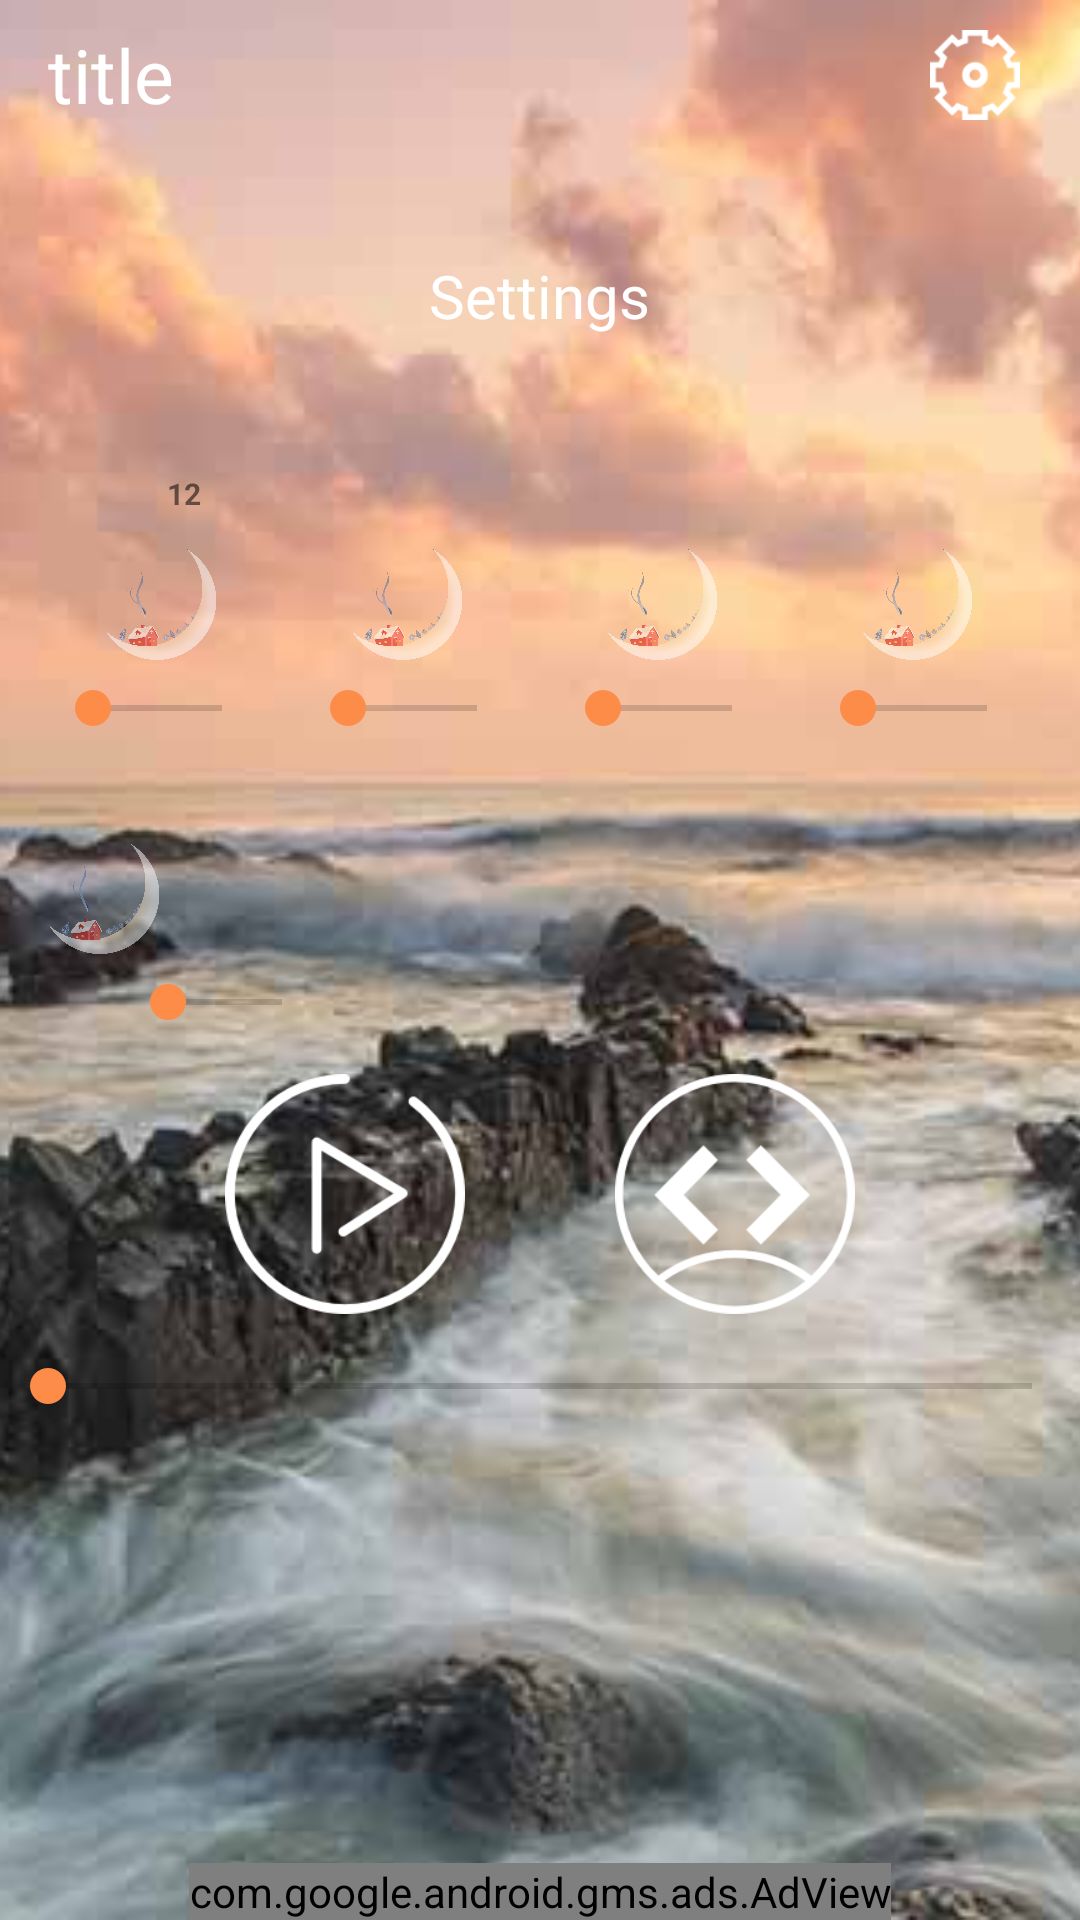

Layout XML and referenced resources for this Android screen:
<!-- AndroidManifest.xml: application theme AppTheme -->
<!-- res/layout/activity_music_new.xml -->
<?xml version="1.0" encoding="utf-8"?>
<RelativeLayout xmlns:android="http://schemas.android.com/apk/res/android"
    xmlns:ads="http://schemas.android.com/apk/res-auto"
    android:id="@+id/relBackground"
    android:layout_width="match_parent"
    android:layout_height="match_parent">

    <ImageView
        android:id="@+id/imgBG"
        android:layout_width="match_parent"
        android:layout_height="match_parent"
        android:scaleType="centerCrop"
        android:src="@drawable/pexelsphoto87240" />

    <android.support.v7.widget.Toolbar
        android:id="@+id/toolbar"
        android:layout_width="match_parent"
        android:layout_height="@dimen/dp50"
        android:background="@drawable/sound_topbar">

        <TextView
            android:id="@+id/tvToolbarTitle"
            android:layout_width="wrap_content"
            android:layout_height="wrap_content"
            android:ellipsize="end"
            android:maxEms="5"
            android:singleLine="true"
            android:text="title"
            android:textColor="@color/white"
            android:textSize="@dimen/sp25" />

        <ImageView
            android:id="@+id/imgSetting"
            android:layout_width="@dimen/dp30"
            android:layout_height="@dimen/dp30"
            android:layout_gravity="right"
            android:layout_marginRight="@dimen/dp20"
            android:src="@drawable/settings" />

        <ImageView
            android:id="@+id/imgClose"
            android:layout_width="@dimen/dp30"
            android:layout_height="@dimen/dp30"
            android:layout_gravity="right"
            android:layout_marginRight="@dimen/dp20"
            android:src="@drawable/ic_close"
            android:visibility="gone" />
    </android.support.v7.widget.Toolbar>

    <TextView
        android:id="@+id/tvSetting"
        android:layout_width="wrap_content"
        android:layout_height="wrap_content"
        android:layout_below="@+id/toolbar"
        android:layout_centerHorizontal="true"
        android:layout_marginTop="@dimen/dp35"
        android:text="Settings"
        android:textColor="@color/white"
        android:textSize="@dimen/sp20" />

    <LinearLayout
        android:id="@+id/lnTv"
        android:layout_width="wrap_content"
        android:layout_height="wrap_content"
        android:layout_below="@+id/tvSetting"
        android:layout_centerHorizontal="true"
        android:layout_marginTop="@dimen/dp40"
        android:orientation="horizontal">

        <TextView
            android:id="@+id/tvPlay"
            android:layout_width="25dp"
            android:layout_height="25dp"
            android:background="@drawable/circle"
            android:gravity="center"
            android:text="12"
            android:textSize="@dimen/sp10"
            android:textStyle="bold" />

        <TextView
            android:id="@+id/tvPlay2"
            android:layout_width="25dp"
            android:layout_height="25dp"
            android:layout_marginLeft="@dimen/dp52"
            android:background="@drawable/circle"
            android:gravity="center"
            android:textSize="@dimen/sp10"
            android:textStyle="bold" />

        <TextView
            android:id="@+id/tvPlay3"
            android:layout_width="25dp"
            android:layout_height="25dp"
            android:layout_marginLeft="@dimen/dp55"
            android:background="@drawable/circle"
            android:gravity="center"
            android:textSize="@dimen/sp10"
            android:textStyle="bold" />

        <TextView
            android:id="@+id/tvPlay4"
            android:layout_width="25dp"
            android:layout_height="25dp"
            android:layout_marginLeft="@dimen/dp55"
            android:background="@drawable/circle"
            android:gravity="center"
            android:textSize="@dimen/sp10"
            android:textStyle="bold" />

    </LinearLayout>

    <LinearLayout
        android:id="@+id/lnImage"
        android:layout_width="wrap_content"
        android:layout_height="wrap_content"
        android:layout_below="@+id/lnTv"
        android:layout_centerHorizontal="true"
        android:layout_marginTop="@dimen/dp5"
        android:orientation="horizontal">

        <ImageView
            android:id="@+id/imgPlay"
            android:layout_width="@dimen/dp40"
            android:layout_height="@dimen/dp40"
            android:src="@drawable/placeholder_image" />

        <ImageView
            android:id="@+id/imgPlay2"
            android:layout_width="@dimen/dp40"
            android:layout_height="@dimen/dp40"
            android:layout_marginStart="@dimen/dp42"
            android:src="@drawable/placeholder_image" />

        <ImageView
            android:id="@+id/imgPlay3"
            android:layout_width="@dimen/dp40"
            android:layout_height="@dimen/dp40"
            android:layout_marginStart="@dimen/dp45"
            android:src="@drawable/placeholder_image" />

        <ImageView
            android:id="@+id/imgPlay4"
            android:layout_width="@dimen/dp40"
            android:layout_height="@dimen/dp40"
            android:layout_marginStart="@dimen/dp45"
            android:src="@drawable/placeholder_image" />

    </LinearLayout>

    <LinearLayout
        android:id="@+id/lnSeek"
        android:layout_width="wrap_content"
        android:layout_height="wrap_content"
        android:layout_below="@+id/lnImage"
        android:layout_centerHorizontal="true"
        android:layout_marginTop="@dimen/dp5"
        android:orientation="horizontal">

        <SeekBar
            android:id="@+id/seekBar"
            android:layout_width="@dimen/dp75"
            android:layout_height="wrap_content" />

        <SeekBar
            android:id="@+id/seekBar2"
            android:layout_width="@dimen/dp75"
            android:layout_height="wrap_content"
            android:layout_marginStart="@dimen/dp10" />

        <SeekBar
            android:id="@+id/seekBar3"
            android:layout_width="@dimen/dp75"
            android:layout_height="wrap_content"
            android:layout_marginStart="@dimen/dp10" />

        <SeekBar
            android:id="@+id/seekBar4"
            android:layout_width="@dimen/dp75"
            android:layout_height="wrap_content"
            android:layout_marginStart="@dimen/dp10" />
    </LinearLayout>

    <TextView
        android:id="@+id/tvPlay5"
        android:layout_width="25dp"
        android:layout_height="25dp"
        android:layout_below="@id/lnSeek"
        android:layout_marginStart="@dimen/dp45"
        android:layout_marginTop="@dimen/dp10"
        android:background="@drawable/circle"
        android:gravity="center"
        android:textSize="@dimen/sp10"
        android:textStyle="bold" />

    <ImageView
        android:id="@+id/imgPlay5"
        android:layout_width="@dimen/dp40"
        android:layout_height="@dimen/dp40"
        android:src="@drawable/placeholder_image"
        android:layout_below="@+id/tvPlay5"
        android:layout_alignStart="@+id/lnSeek"
        android:layout_alignParentStart="@+id/lnSeek" />

    <SeekBar
        android:id="@+id/seekBar5"
        android:layout_width="@dimen/dp70"
        android:layout_height="wrap_content"
        android:layout_below="@+id/imgPlay5"
        android:layout_marginStart="@dimen/dp40"
        android:layout_marginTop="@dimen/dp5" />

    <LinearLayout
        android:id="@+id/lnPlay"
        android:layout_width="wrap_content"
        android:layout_height="wrap_content"
        android:layout_below="@+id/seekBar5"
        android:layout_centerHorizontal="true"
        android:layout_marginTop="@dimen/dp15"
        android:orientation="horizontal">

        <Button
            android:id="@+id/btnPlay"
            android:layout_width="@dimen/dp80"
            android:layout_height="@dimen/dp80"
            android:background="@drawable/play_round_button" />

        <Button
            android:id="@+id/btnFullScreen"
            android:layout_width="@dimen/dp80"
            android:layout_height="@dimen/dp80"
            android:layout_marginStart="@dimen/dp50"
            android:background="@drawable/auto_play" />

    </LinearLayout>

    <TextView
        android:id="@+id/duration"
        android:layout_width="wrap_content"
        android:layout_height="wrap_content"
        android:layout_above="@+id/seekBarSound"
        android:layout_centerHorizontal="true"
        android:visibility="gone" />

    <SeekBar
        android:id="@+id/seekBarSound"
        android:layout_width="match_parent"
        android:layout_height="wrap_content"
        android:layout_below="@+id/lnPlay"
        android:layout_centerHorizontal="true"
        android:layout_marginTop="@dimen/dp15" />

    <com.google.android.gms.ads.AdView
        android:id="@+id/adView"
        android:layout_width="wrap_content"
        android:layout_height="wrap_content"
        android:layout_alignParentBottom="true"
        android:layout_centerHorizontal="true"
        ads:adSize="BANNER"
        ads:adUnitId="@string/banner_ad_unit_id" />

</RelativeLayout>
<!-- resources referenced by this layout -->
<resources>
  <color name="white">#ffffff</color>
  <dimen name="dp10">10dp</dimen>
  <dimen name="dp15">15dp</dimen>
  <dimen name="dp20">20dp</dimen>
  <dimen name="dp30">30dp</dimen>
  <dimen name="dp35">35dp</dimen>
  <dimen name="dp40">40dp</dimen>
  <dimen name="dp42">42dp</dimen>
  <dimen name="dp45">45dp</dimen>
  <dimen name="dp5">5dp</dimen>
  <dimen name="dp50">50dp</dimen>
  <dimen name="dp52">52dp</dimen>
  <dimen name="dp55">55dp</dimen>
  <dimen name="dp70">70dp</dimen>
  <dimen name="dp75">75dp</dimen>
  <dimen name="dp80">80dp</dimen>
  <dimen name="sp10">10sp</dimen>
  <dimen name="sp20">20sp</dimen>
  <dimen name="sp25">25sp</dimen>
  <!-- drawable auto_play: png bitmap (drawable, 8787 bytes) -->
  <!-- drawable pexelsphoto87240: jpg bitmap (drawable, 67502 bytes) -->
  <!-- drawable placeholder_image: png bitmap (drawable, 185118 bytes) -->
  <!-- drawable play_round_button: png bitmap (drawable, 7352 bytes) -->
  <!-- drawable settings: png bitmap (drawable, 2181 bytes) -->
  <string name="banner_ad_unit_id">ca-app-pub-8474387536677949/2511463600</string>
  <style name="AppTheme" parent="Theme.AppCompat.Light.NoActionBar">
          
          <item name="colorPrimary">@color/colorPrimary</item>
  
          <item name="colorAccent">@color/colorAccent</item>
          <item name="android:textColorPrimary">@color/colorTextPrimary</item>
         
      </style>
  <color name="colorPrimary">@color/main_color</color>
  <color name="colorAccent">#FD8C49</color>
  <color name="colorTextPrimary">#000000</color>
  <color name="main_color">#FD8C49</color>
</resources>
